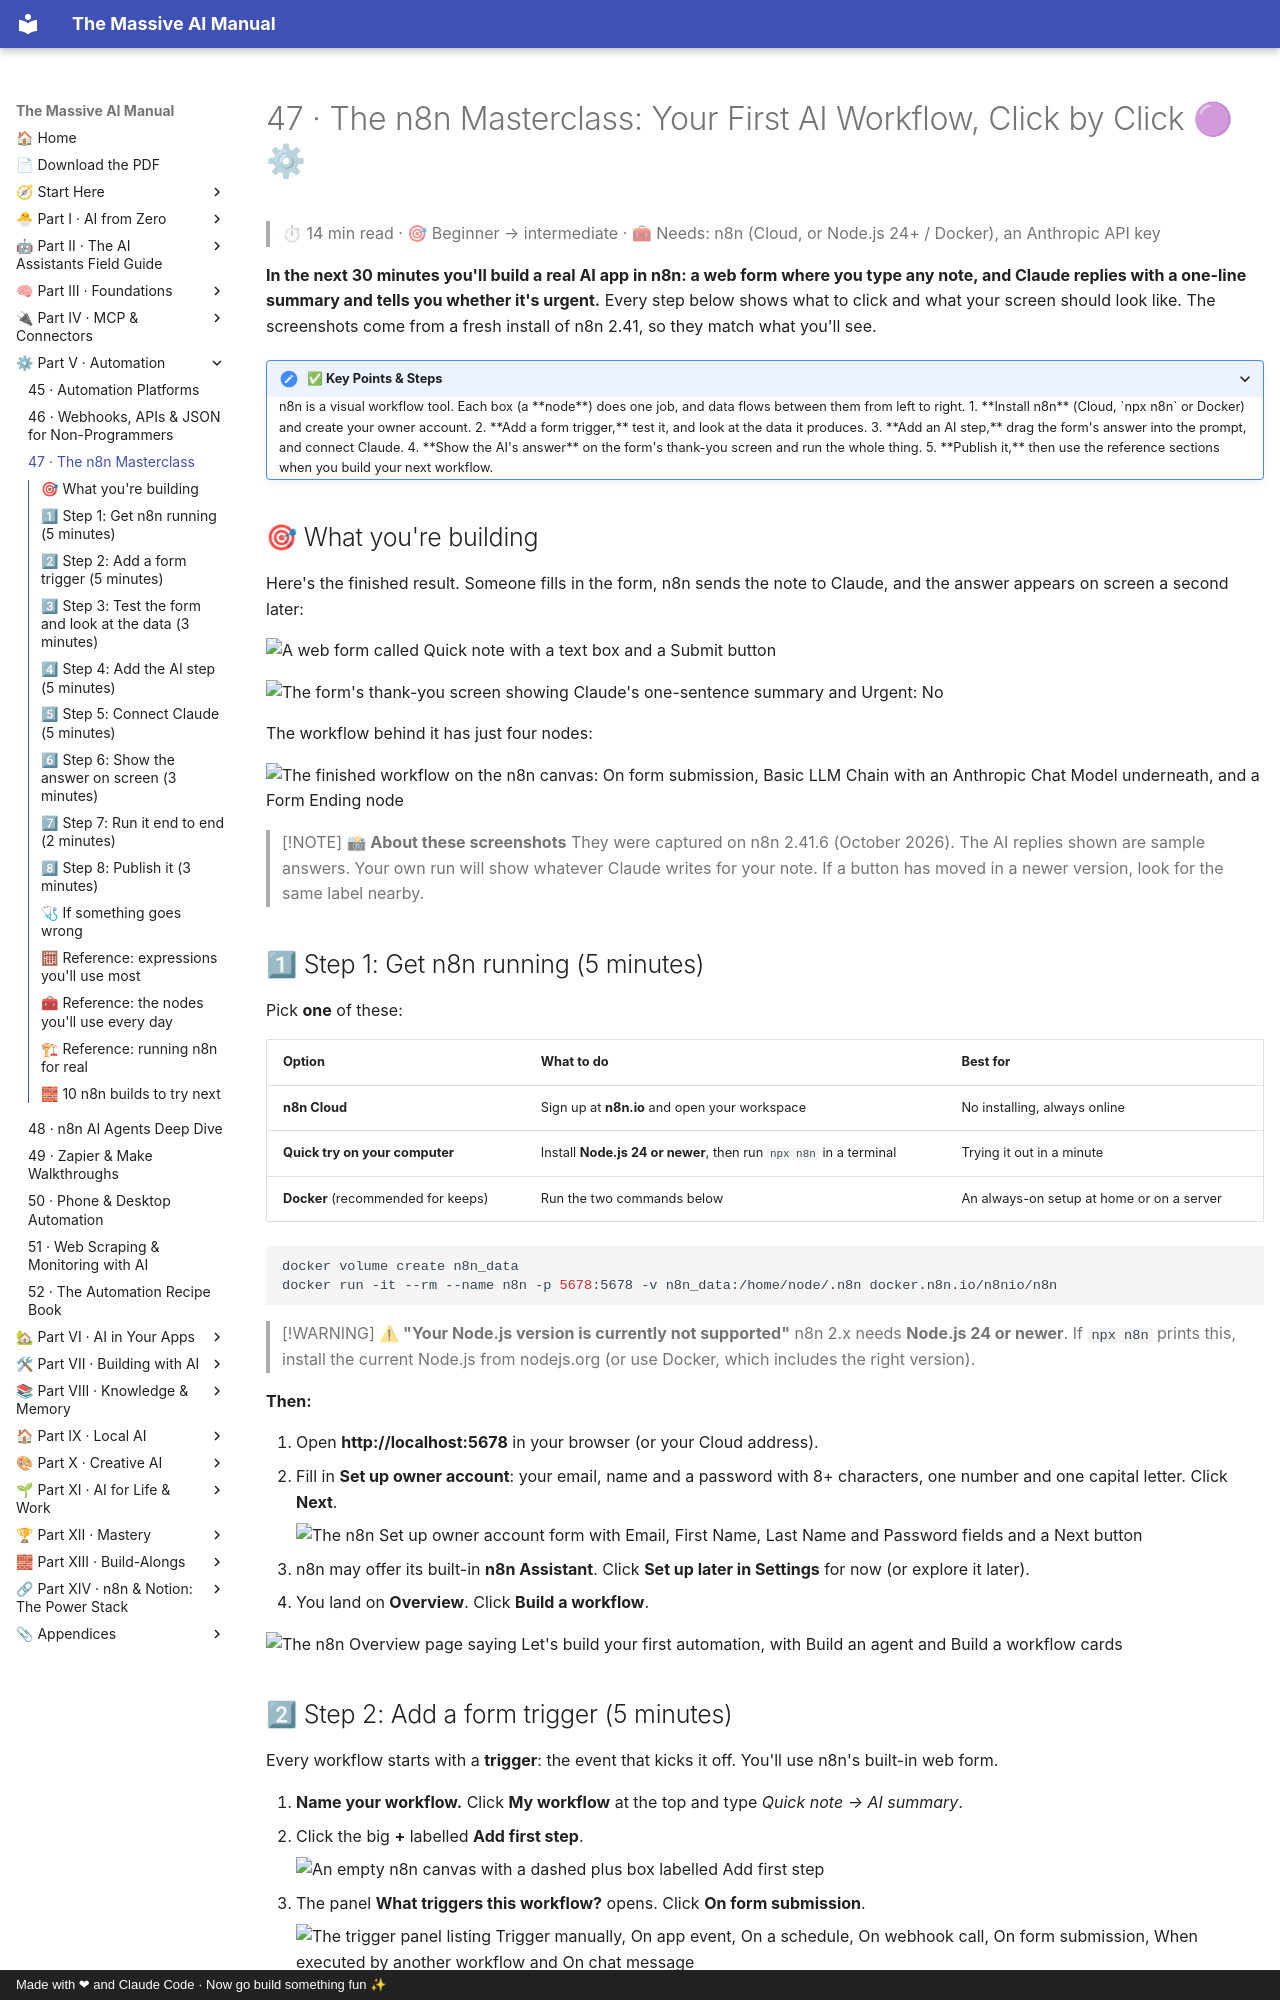

repository: Axmann8/AI_For_Advanced_Beginners · page: part-5-automation/47-n8n-masterclass/index.html · generator: mkdocs · copyright: Made with ❤ and Claude Code · Now go build something fun ✨

# 47 · The n8n Masterclass: Your First AI Workflow, Click by Click 🟣⚙

> ⏱ 14 min read · 🎯 Beginner → intermediate · 🧰 Needs: n8n (Cloud, or Node.js 24+ / Docker), an Anthropic API key

**In the next 30 minutes you'll build a real AI app in n8n: a web form where you type any note, and Claude replies with
a one-line summary and tells you whether it's urgent.** Every step below shows what to click and what your screen should
look like. The screenshots come from a fresh install of n8n 2.41, so they match what you'll see.

<details class="keypoints" open>
<summary>✅ Key Points & Steps</summary>

n8n is a visual workflow tool. Each box (a **node**) does one job, and data flows between them from left to right.

1. **Install n8n** (Cloud, `npx n8n` or Docker) and create your owner account.
2. **Add a form trigger,** test it, and look at the data it produces.
3. **Add an AI step,** drag the form's answer into the prompt, and connect Claude.
4. **Show the AI's answer** on the form's thank-you screen and run the whole thing.
5. **Publish it,** then use the reference sections when you build your next workflow.

</details>

<!-- in-this-chapter -->

## 🎯 What you're building

Here's the finished result. Someone fills in the form, n8n sends the note to Claude, and the answer appears on screen a
second later:

![A web form called Quick note with a text box and a Submit button](../assets/screenshots/n8n/live-form.png "The form your workflow creates. It has its own web address that anyone you share it with can open.")

![The form's thank-you screen showing Claude's one-sentence summary and Urgent: No](../assets/screenshots/n8n/live-result.png "A second later: Claude's summary appears on the thank-you screen.")

The workflow behind it has just four nodes:

![The finished workflow on the n8n canvas: On form submission, Basic LLM Chain with an Anthropic Chat Model underneath, and a Form Ending node](../assets/screenshots/n8n/canvas-success.png "The finished workflow after a successful run. Green borders and ticks mean every step worked.")

> [!NOTE]
> **📸 About these screenshots**
> They were captured on n8n 2.41.6 (October 2026). The AI replies shown are sample answers. Your own run will show
> whatever Claude writes for your note. If a button has moved in a newer version, look for the same label nearby.

## 1⃣ Step 1: Get n8n running (5 minutes)

Pick **one** of these:

| Option | What to do | Best for |
|---|---|---|
| **n8n Cloud** | Sign up at **n8n.io** and open your workspace | No installing, always online |
| **Quick try on your computer** | Install **Node.js 24 or newer**, then run `npx n8n` in a terminal | Trying it out in a minute |
| **Docker** (recommended for keeps) | Run the two commands below | An always-on setup at home or on a server |

```bash
docker volume create n8n_data
docker run -it --rm --name n8n -p 5678:5678 -v n8n_data:/home/node/.n8n docker.n8n.io/n8nio/n8n
```

> [!WARNING]
> **⚠ "Your Node.js version is currently not supported"**
> n8n 2.x needs **Node.js 24 or newer**. If `npx n8n` prints this, install the current Node.js from nodejs.org (or use
> Docker, which includes the right version).

**Then:**

1. Open **http://localhost:5678** in your browser (or your Cloud address).
2. Fill in **Set up owner account**: your email, name and a password with 8+ characters, one number and one capital letter.
   Click **Next**.

    ![The n8n Set up owner account form with Email, First Name, Last Name and Password fields and a Next button](../assets/screenshots/n8n/setup-owner-account.png "First launch: create the owner account. It only exists on your own n8n.")

3. n8n may offer its built-in **n8n Assistant**. Click **Set up later in Settings** for now (or explore it later).
4. You land on **Overview**. Click **Build a workflow**.

![The n8n Overview page saying Let's build your first automation, with Build an agent and Build a workflow cards](../assets/screenshots/n8n/overview-first-run.png "The Overview page on a brand-new install. Click Build a workflow.")
